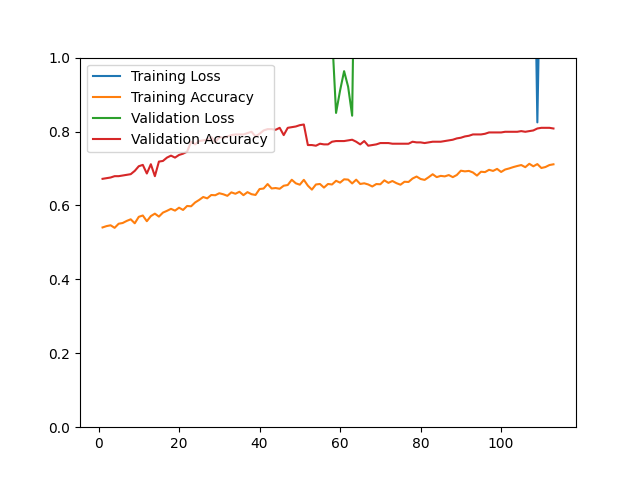

The data file committed next to this chart (first rows):
epoch, loss, acc, val_loss, val_acc
1, 8.077, 0.5405, 2.281, 0.6720
2, 3.576, 0.5441, 2.16, 0.6738
3, 3.609, 0.5463, 2.196, 0.6756
4, 3.508, 0.5394, 2.156, 0.6792
5, 3.123, 0.5505, 2.087, 0.6792
6, 3.669, 0.5525, 2.469, 0.6810
7, 3.192, 0.5581, 2.45, 0.6828
8, 3.141, 0.5625, 2.623, 0.6846
9, 3.268, 0.5517, 2.549, 0.6935
10, 1.569, 0.5692, 2.938, 0.7061
11, 2.186, 0.5728, 3.044, 0.7097
12, 3.564, 0.5573, 3.07, 0.6864
13, 3.61, 0.5712, 3.03, 0.7115
14, 2.309, 0.5778, 3.983, 0.6792
15, 1.897, 0.5698, 3.928, 0.7186
16, 2.755, 0.5806, 3.916, 0.7204
17, 2.586, 0.5854, 3.892, 0.7294
18, 4.002, 0.5908, 3.864, 0.7348
19, 3.797, 0.5860, 3.848, 0.7294
20, 2.906, 0.5939, 3.255, 0.7366
21, 4.02, 0.5878, 3.212, 0.7401
22, 4.46, 0.5985, 2.086, 0.7455
23, 3.951, 0.5977, 1.927, 0.7724
24, 2.657, 0.6081, 2.079, 0.7652
25, 2.163, 0.6149, 2.071, 0.7742
26, 2.174, 0.6228, 2.067, 0.7760
27, 2.351, 0.6192, 2.062, 0.7778
28, 3.878, 0.6282, 2.055, 0.7849
29, 3.711, 0.6276, 2.014, 0.7706
30, 2.701, 0.6330, 1.988, 0.7849
31, 2.685, 0.6302, 1.987, 0.7832
32, 3.078, 0.6260, 1.979, 0.7867
33, 2.607, 0.6354, 1.969, 0.7903
34, 2.428, 0.6316, 2.036, 0.7921
35, 2.924, 0.6370, 1.864, 0.7921
36, 2.383, 0.6278, 1.913, 0.7921
37, 1.946, 0.6360, 1.921, 0.7957
38, 2.412, 0.6304, 1.912, 0.7993
39, 3.437, 0.6284, 1.915, 0.7867
40, 3.672, 0.6444, 1.906, 0.7939
41, 2.549, 0.6457, 1.888, 0.8029
42, 2.726, 0.6579, 1.877, 0.8065
43, 2.584, 0.6459, 1.875, 0.8065
44, 2.612, 0.6471, 1.885, 0.8047
45, 2.289, 0.6451, 2.015, 0.8100
46, 2.614, 0.6533, 2.034, 0.7903
47, 2.796, 0.6553, 2.005, 0.8100
48, 3.402, 0.6695, 1.996, 0.8118
49, 2.97, 0.6599, 1.993, 0.8136
50, 4.084, 0.6561, 1.93, 0.8172
51, 2.592, 0.6693, 1.912, 0.8190
52, 2.266, 0.6535, 1.239, 0.7634
53, 1.962, 0.6428, 1.305, 0.7634
54, 1.89, 0.6567, 1.303, 0.7616
55, 1.965, 0.6581, 1.298, 0.7670
56, 2.446, 0.6483, 1.294, 0.7652
57, 2.208, 0.6581, 1.288, 0.7652
58, 2.059, 0.6567, 1.065, 0.7724
59, 2.006, 0.6667, 0.8503, 0.7742
60, 1.881, 0.6617, 0.9110, 0.7742
... 53 more rows
